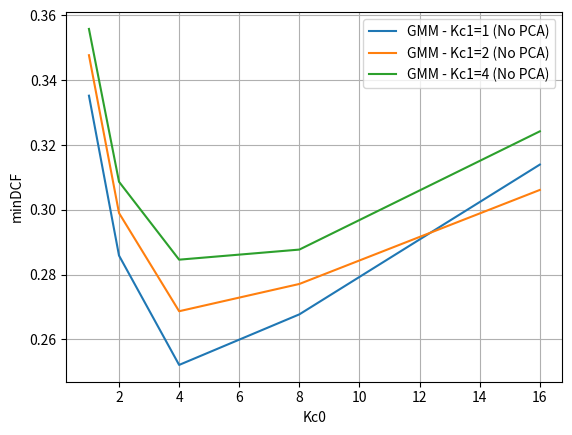
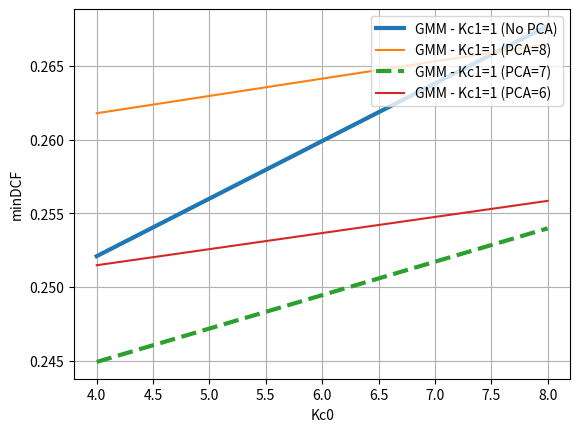
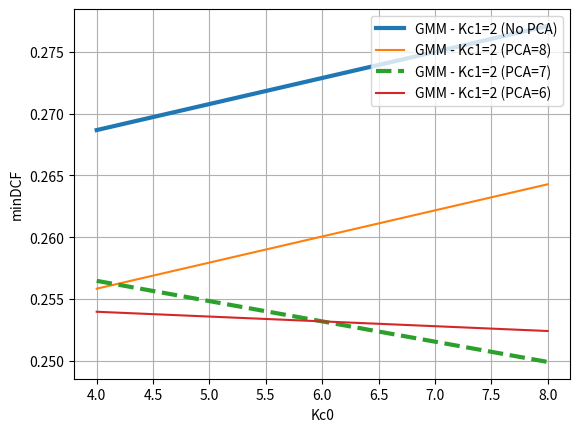

Generate these figures, in order, with matplotlib:
import matplotlib.pyplot as plt 

if __name__ == '__main__':
    Kc0 = [1, 2, 4, 8, 16]
    Kc0prime = [4, 8]
    gmm_nopca_k1 = [0.33522540983606564, 0.2858606557377049, 0.25209016393442624, 0.2677049180327869, 0.31395491803278686]
    gmm_nopca_k2 = [0.34772540983606554, 0.29899590163934425, 0.2686680327868852, 0.2770901639344262, 0.30612704918032785]
    gmm_nopca_k4 = [0.3558401639344262, 0.3086475409836065, 0.2845901639344262, 0.28770491803278686, 0.32422131147540983]
    
    gmm_pca8_k1 = [0.26178278688524587, 0.26647540983606555]
    gmm_pca8_k2 = [0.25584016393442627, 0.26428278688524587]
    gmm_pca7_k1 = [0.24491803278688526, 0.25397540983606554]
    gmm_pca7_k2 = [0.25647540983606554, 0.24991803278688526]
    gmm_pca6_k1 = [0.2514754098360656, 0.25584016393442627]
    gmm_pca6_k2 = [0.25397540983606554, 0.25241803278688524]

    plt.figure()
    plt.plot(Kc0, gmm_nopca_k1, label='GMM - Kc1=1 (No PCA)')
    plt.plot(Kc0, gmm_nopca_k2, label='GMM - Kc1=2 (No PCA)')
    plt.plot(Kc0, gmm_nopca_k4, label='GMM - Kc1=4 (No PCA)')
    plt.xlabel('Kc0')
    plt.ylabel('minDCF')
    plt.legend(loc='upper right')
    plt.grid()
    plt.savefig('04_gmm\\gmm_nopca.png')
    plt.close()

    
    plt.figure()
    plt.plot(Kc0prime, gmm_nopca_k1[2:4], label='GMM - Kc1=1 (No PCA)', linewidth=3)
    plt.plot(Kc0prime, gmm_pca8_k1, label='GMM - Kc1=1 (PCA=8)')
    plt.plot(Kc0prime, gmm_pca7_k1, label='GMM - Kc1=1 (PCA=7)', linewidth=3, linestyle='--')
    plt.plot(Kc0prime, gmm_pca6_k1, label='GMM - Kc1=1 (PCA=6)')
    plt.xlabel('Kc0')
    plt.ylabel('minDCF')
    plt.legend(loc='upper right')
    plt.grid()
    plt.savefig('04_gmm\\gmm_pca_k1.png')
    plt.close()

    plt.figure()
    plt.plot(Kc0prime, gmm_nopca_k2[2:4], label='GMM - Kc1=2 (No PCA)', linewidth=3)
    plt.plot(Kc0prime, gmm_pca8_k2, label='GMM - Kc1=2 (PCA=8)')
    plt.plot(Kc0prime, gmm_pca7_k2, label='GMM - Kc1=2 (PCA=7)', linewidth=3, linestyle='--')
    plt.plot(Kc0prime, gmm_pca6_k2, label='GMM - Kc1=2 (PCA=6)')
    plt.xlabel('Kc0')
    plt.ylabel('minDCF')
    plt.legend(loc='upper right')
    plt.grid()
    plt.savefig('04_gmm\\gmm_pca_k2.png')
    plt.close()
